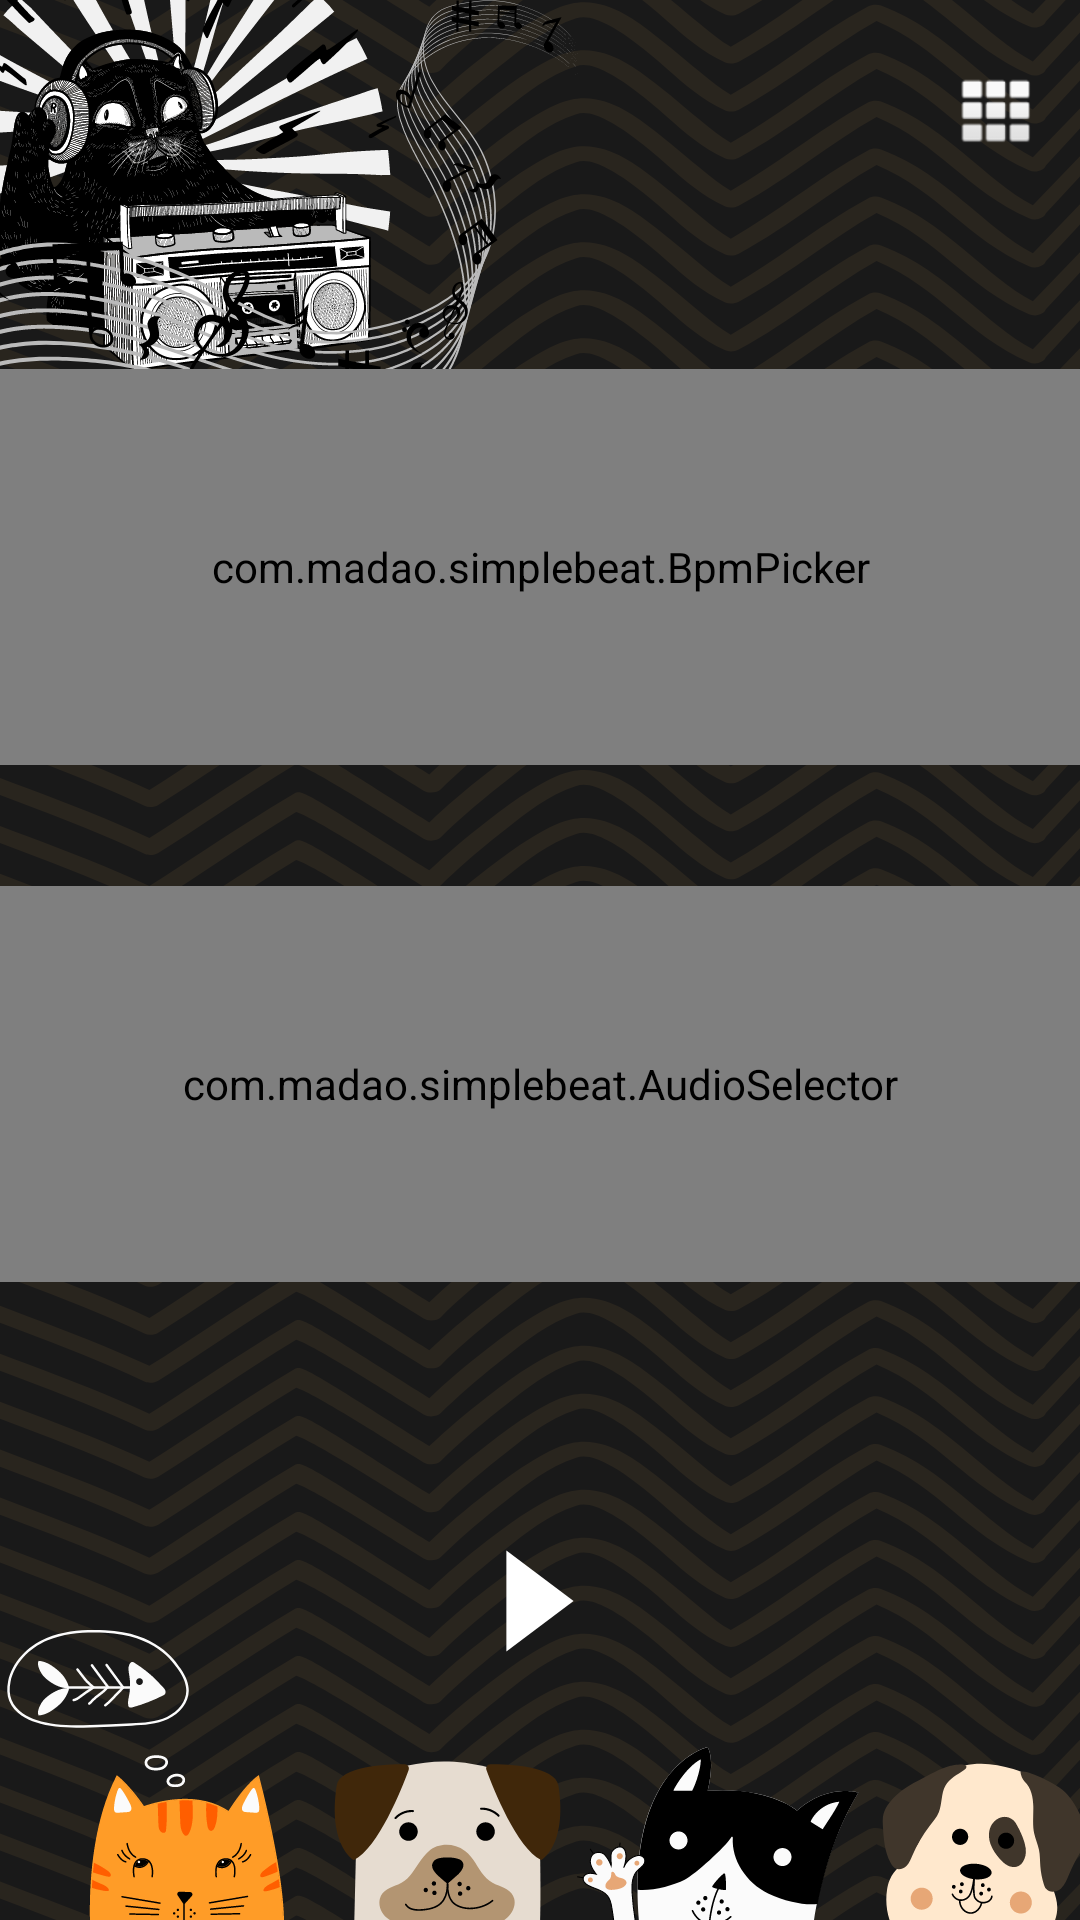

Write the Android layout XML for this screen, with the resource values it uses.
<!-- AndroidManifest.xml: application theme Theme.Metronome -->
<!-- res/layout/activity_metronome.xml -->
<?xml version="1.0" encoding="utf-8"?>
<androidx.constraintlayout.widget.ConstraintLayout xmlns:android="http://schemas.android.com/apk/res/android"
    xmlns:app="http://schemas.android.com/apk/res-auto"
    xmlns:tools="http://schemas.android.com/tools"
    android:layout_width="match_parent"
    android:layout_height="match_parent"
    android:background="@mipmap/home"
    tools:context=".MetronomeActivity">

    <androidx.constraintlayout.widget.ConstraintLayout
        android:id="@+id/StatusBar"
        android:layout_width="700px"
        android:layout_height="200px"
        android:layout_marginTop="16dp"
        android:paddingStart="10sp"
        app:layout_constraintEnd_toEndOf="parent"
        app:layout_constraintHorizontal_bias="1.0"
        app:layout_constraintStart_toStartOf="parent"
        app:layout_constraintTop_toTopOf="parent"
        tools:ignore="RtlSymmetry">

        <ImageView
            android:id="@+id/Menu"
            android:layout_width="24dp"
            android:layout_height="32dp"
            android:layout_marginEnd="16dp"
            android:contentDescription="@string/app_name"
            android:onClick="showMenu"
            app:layout_constraintBottom_toBottomOf="parent"
            app:layout_constraintEnd_toEndOf="parent"
            app:layout_constraintTop_toTopOf="parent"
            app:layout_constraintVertical_bias="0.136"
            app:srcCompat="@android:drawable/ic_dialog_dialer"
            tools:srcCompat="@android:drawable/ic_dialog_dialer" />

        <TextView
            android:id="@+id/TicksCounter"
            android:layout_width="280dp"
            android:layout_height="38dp"
            android:paddingStart="10sp"
            android:textAlignment="textStart"
            android:textColor="@color/gray_300"
            android:textSize="18sp"
            tools:ignore="RtlSymmetry"
            tools:layout_editor_absoluteX="-7dp"
            tools:layout_editor_absoluteY="6dp">

        </TextView>

    </androidx.constraintlayout.widget.ConstraintLayout>

    <com.madao.simplebeat.BpmPicker
        android:id="@+id/BpmPicker"
        android:layout_width="match_parent"
        android:layout_height="132dp"
        app:layout_constraintBottom_toTopOf="@+id/AudioSelector"
        app:layout_constraintEnd_toEndOf="parent"
        app:layout_constraintHorizontal_bias="0.529"
        app:layout_constraintStart_toStartOf="parent"
        app:layout_constraintTop_toBottomOf="@+id/StatusBar" />

    <com.madao.simplebeat.AudioSelector
        android:id="@+id/AudioSelector"
        android:layout_width="match_parent"
        android:layout_height="132dp"
        app:layout_constraintBottom_toBottomOf="parent"
        app:layout_constraintEnd_toEndOf="parent"
        app:layout_constraintHorizontal_bias="1.0"
        app:layout_constraintStart_toStartOf="parent"
        app:layout_constraintTop_toBottomOf="@+id/StatusBar">

    </com.madao.simplebeat.AudioSelector>

    <androidx.constraintlayout.widget.ConstraintLayout
        android:id="@+id/TImerAndPlay"
        android:layout_width="match_parent"
        android:layout_height="wrap_content"
        app:layout_constraintBottom_toBottomOf="parent"
        app:layout_constraintEnd_toEndOf="parent"
        app:layout_constraintStart_toStartOf="parent"
        app:layout_constraintTop_toBottomOf="@+id/AudioSelector">

        <TextView
            android:id="@+id/timerBar"
            android:layout_width="280dp"
            android:layout_height="56dp"
            android:alpha="0"
            android:textAlignment="center"
            android:textColor="@color/gray_300"
            android:textSize="40sp"
            app:layout_constraintBottom_toBottomOf="parent"
            app:layout_constraintEnd_toEndOf="parent"
            app:layout_constraintStart_toStartOf="parent"
            app:layout_constraintTop_toTopOf="parent" />

        <ImageButton
            android:id="@+id/startButton"
            android:layout_width="56dp"
            android:layout_height="56dp"
            android:background="@color/empty"
            android:contentDescription="@string/start"
            android:onClick="onStartStopClick"
            android:scaleType="fitXY"
            app:layout_constraintBottom_toBottomOf="@+id/timerBar"
            app:layout_constraintEnd_toEndOf="@+id/timerBar"
            app:layout_constraintStart_toStartOf="@+id/timerBar"
            app:layout_constraintTop_toTopOf="@+id/timerBar"
            app:srcCompat="@drawable/play_and_stop_button" />

    </androidx.constraintlayout.widget.ConstraintLayout>

</androidx.constraintlayout.widget.ConstraintLayout>
<!-- resources referenced by this layout -->
<resources>
  <color name="empty">#00000000</color>
  <color name="gray_300">#FFEEEEEE</color>
  <!-- drawable play_and_stop_button (drawable) -->
  <?xml version="1.0" encoding="utf-8"?>
  <animated-vector
      xmlns:android="http://schemas.android.com/apk/res/android"
      xmlns:aapt="http://schemas.android.com/aapt">
      <aapt:attr name="android:drawable">
          <vector
              android:width="100dp"
              android:height="100dp"
              android:viewportWidth="10.0"
              android:viewportHeight="10.0">
              <group
                  android:name="playGroup"
                  android:pivotX="5"
                  android:pivotY="5">
                  <path
                      android:name="playPath"
                      android:fillColor="#ffffff"
                      android:pathData="M 3.0,2.0 L 7.0,5.0 L 3.0,8.0 L 3.0,8.0 Z"/>
  
              </group>
  
          </vector>
      </aapt:attr>
      <target android:name="playPath">
          <aapt:attr name="android:animation">
              <objectAnimator
                  android:propertyName="fillColor"
                  android:valueType="colorType"
                  android:valueFrom="@color/white"
                  android:valueTo="@color/red_800"
                  android:duration="400">
              </objectAnimator>
          </aapt:attr>
      </target>
  
      <target android:name="playPath">
          <aapt:attr name="android:animation">
              <objectAnimator
                  android:propertyName="pathData"
                  android:valueType="pathType"
                  android:valueFrom="@string/path_play_button"
                  android:valueTo="@string/path_stop_button"
                  android:duration="400">
              </objectAnimator>
          </aapt:attr>
      </target>
  
      <target android:name="playGroup">
          <aapt:attr name="android:animation">
              <objectAnimator
                  android:propertyName="rotation"
                  android:valueFrom="0"
                  android:valueTo="180"
                  android:duration="400">
              </objectAnimator>
          </aapt:attr>
      </target>
  
  </animated-vector>
  <!-- mipmap home: png bitmap (mipmap, 474434 bytes) -->
  <string name="app_name">simplebeat</string>
  <string name="start">start</string>
  <style name="Theme.Metronome" parent="Theme.MaterialComponents.NoActionBar">
          <item name="colorPrimary">@color/black</item>
          <item name="colorPrimaryVariant">@color/black</item>
          <item name="colorOnPrimary">@color/black</item>
          <item name="colorSecondary">@color/black</item>
          <item name="colorSecondaryVariant">@color/black</item>
          <item name="colorOnSecondary">@color/black</item>
          
  
  
      </style>
  <color name="white">#FFFFFFFF</color>
  <color name="red_800">#FFC62828</color>
  <string name="path_play_button" translatable="false">M 3.0,2.0 L 7.0,5.0 L 3.0,8.0 L 3.0,8.0 Z</string>
  <string name="path_stop_button" translatable="false">M 3.0,3.0 L 7.0,3.0 L 7.0,7.0 L 3.0,7.0 Z</string>
  <color name="black">#FF000000</color>
</resources>
